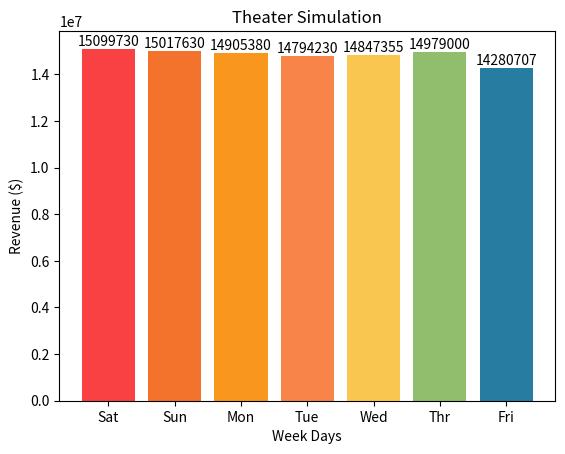
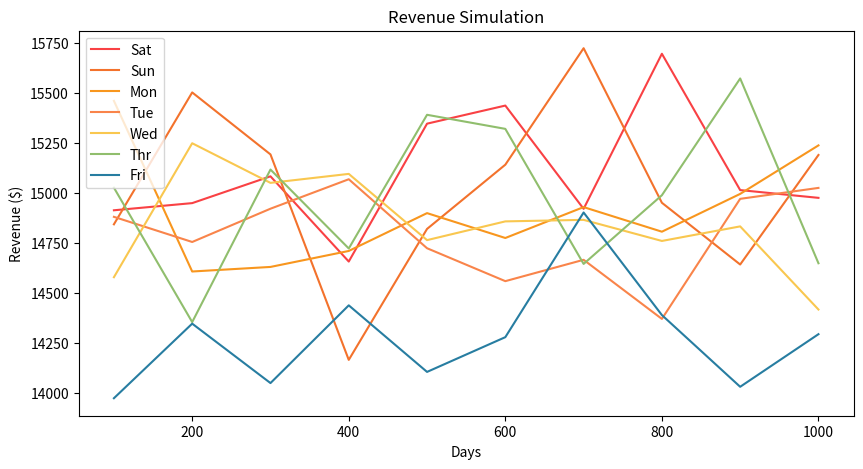

Recreate these plots in Python, in order.
#!/usr/bin/env python
# coding: utf-8

# In[6]:


import random
import seaborn
import numpy as np
import pandas as pd
import matplotlib.pyplot as plt
from numpy.random import choice


# In[12]:


class Theater:
    def __init__(self):
        self.movies = [
            {"name": "Wonder Woman", "NC-17": True},
            {"name": "Fast And Furious five", "NC-17": True},
            {"name": "The Little Things", "NC-17": True},
            {"name": "The King s Man", "NC-17": True},
            {"name": "No Time to Die", "NC-17": True},
            {"name": "tom and jary", "NC-17": False},
            {"name": "Soul", "NC-17": False},
            {"name": "Vivo", "NC-17": False},
            {"name": "Luca", "NC-17": False},
            {"name": "Minions: The Rise of Gru", "NC-17": False} 
        ]
        self.week_days = ['Sat', 'Sun', 'Mon', 'Tue', 'Wed', "Thr", "Fri"]
        self.colors = ['#f94144', '#f3722c', '#f8961e', '#f9844a', '#f9c74f', '#90be6d', '#277da1']
        self.week_revenue = []
        self.revenue_details = {}
        self.seats = 30
        self.screan = 5
        self.ticket_prices = {
            "children": 15,
            "adults": 35,
            "senior": 25
        }
        
    # [redacted]
    def generate_visetors(self,NC_17):
        '''
            def generate_visetors():
                generat a random number of visetors acordeng to the movie Category 
                NC_17: the function parameter ,it refers to movie Category
                    if movieCategory(NC_17) = True --> children not allowed 
                    if movieCategory(NC_17) = False --> children allowed

        '''
        adults, seniors, children = 0, 0, 0

        if NC_17:
            while(adults + seniors <= self.seats):
                adults, seniors = random.choices(range(1, self.seats + 1), k=2)
        else:
            while(adults + seniors + children <= self.seats):
                children, adults, seniors = random.choices(range(1, self.seats + 1), k=3)
        
        return children, adults ,seniors
    
    # [redacted]
    def movie_screen(self):
        '''
            def movie_screen():
                screens_movies_list=[] --> contain the movies for all screan 
                movie --> the moves will picked randomly from the movies list 
                movie_count --> pick random number of movies for each screen with max = 5

        '''  
        screens_movies_list=[]
        for i in range(1,self.screan + 1):
            
            movie_count = choice(range(1, 6), p=[0.25, 0.3, 0.3, 0.1, 0.05])
            movie = random.choices(x.movies, k=movie_count)
            
            # add it to global list
            screens_movies_list.append(movie)
        return screens_movies_list
    # [redacted]
    def calculate_revenue(self, screens_movies_list, discount=0.0):
        '''
          def calculate_revenue(screens_movies_list, discount=0.0):
              The Parameters : 
                  screens_movies_list --> its the return of movie_screen() 
                  discount --> ticket discount

              for each scren generate_visetors(with movieCategory (True/False))
              add to current_day_revenue
        '''
        current_day_revenue = 0
        for screen in screens_movies_list:
            for movie in screen:
                children, adults, seniors = self.generate_visetors(movie["NC-17"])
                current_day_revenue += (children * self.ticket_prices["children"]) + (adults * self.ticket_prices["adults"]) + (seniors * self.ticket_prices["senior"] * (1-discount))
                
        return current_day_revenue
    # [redacted]
    def start_simulation(self, iterations = 1000):
        '''
    
         def start_simulation(iterations = 1000):
             The Parameters : 
                 iterations --> it by default =1000 

             for the range of the iterations 
                 for the range of the week_days
                     discount for seniors by 10% if it in day 7 (Friday) 
                     append to revenue_details []

             week_revenue--> it is the average for revenue_details
             index --> the max week_revenue

        '''
        self.revenue_details = {}
        
        for iteration in range(1, iterations + 1):
            self.revenue_details[iteration] = []
            
            for i in range(1, len(self.week_days) + 1):
                if(i == 7):
                    ## Apply discount for Fridays
                    self.revenue_details[iteration].append(x.calculate_revenue(x.movie_screen(), discount=0.1))
                else:
                    self.revenue_details[iteration].append(x.calculate_revenue(x.movie_screen()))
        
        print("## Calculating the revenue ##")
        
        self.week_revenue = [0, 0, 0, 0, 0 ,0 ,0]
        
        for iteration in range(1, len(self.revenue_details)+1):
            for day in range(0, 7):
                self.week_revenue[day] += self.revenue_details[iteration][day]

        #         self.week_revenue = [i/1000.0 for i in self.week_revenue]
        
        for i in range(0, len(self.week_revenue)):
            print('%-*s: $%5s' % (4, self.week_days[i], self.week_revenue[i]))
            
            
        index = self.week_revenue.index(max(self.week_revenue))
            
        print("\n## The Highest Day is {} with ${} ##".format(self.week_days[index], self.week_revenue[index]))
    
    # [redacted]
    def plot_total(self):
        """
        plot_total:
            plots the total revenue for each day
        """
        for i in range(len(self.week_revenue)):
            plt.annotate(int(self.week_revenue[i]), xy=(self.week_days[i],self.week_revenue[i]), ha='center', va='bottom')
        plt.rcParams["figure.figsize"] = (30, 6)
        plt.bar(self.week_days, self.week_revenue, color=self.colors)
        plt.title("Theater Simulation")
        plt.xlabel('Week Days')
        plt.ylabel('Revenue ($)')
        plt.show()
        
    # [redacted]
    def split_data(self):
        """
        split_data:
            split & compute the average revenue of each 100 days for plotting
        """
        
        # Find the suitable split for showing the data
        factor = len(self.revenue_details)/10
        
        # Split the data according to the factor
        factors = [i for i in self.revenue_details if i%factor == 0]

        temp_result = []
        last_value = 0
        temp_list = list(self.revenue_details.items())
        
        # Get the list of days from each element
        cleaned_data = [i[1] for i in temp_list]
        
        for f in factors:
            temp_result.append(cleaned_data[last_value:f])
            last_value = f # keep the pervious value for splitting
            
        result = []
        for k in temp_result:
            # Get the mean for each day
            result.append([pd.DataFrame(k)[i].mean() for i in range(0, 7)])
            
        return factors, result
    
    # [redacted]
    def plot_details(self):
        """
        plot_details:
            plot the revenue details for each day across 1000 iterations
        """
        factors, data = self.split_data()
        
        cleaned_df = pd.DataFrame(data)
        
        plt.figure(figsize=(10,5))
        # Plotting all the curves simultaneously
        
        for i in range(0, len(self.week_days)):
            plt.plot(factors, cleaned_df[i],color=self.colors[i], label=self.week_days[i])

        # Naming the x-axis, y-axis and the whole graph
        plt.xlabel("Days")
        plt.ylabel("Revenue ($)")
        plt.title("Revenue Simulation")
        
        # Adding legend, which helps us recognize the curve according to it's color
        plt.legend()
        plt.show()


# In[13]:


x = Theater()
x.start_simulation()


# In[ ]:


x.revenue_details


# In[15]:


x.plot_total()


# In[16]:


x.plot_details()


# In[ ]:




